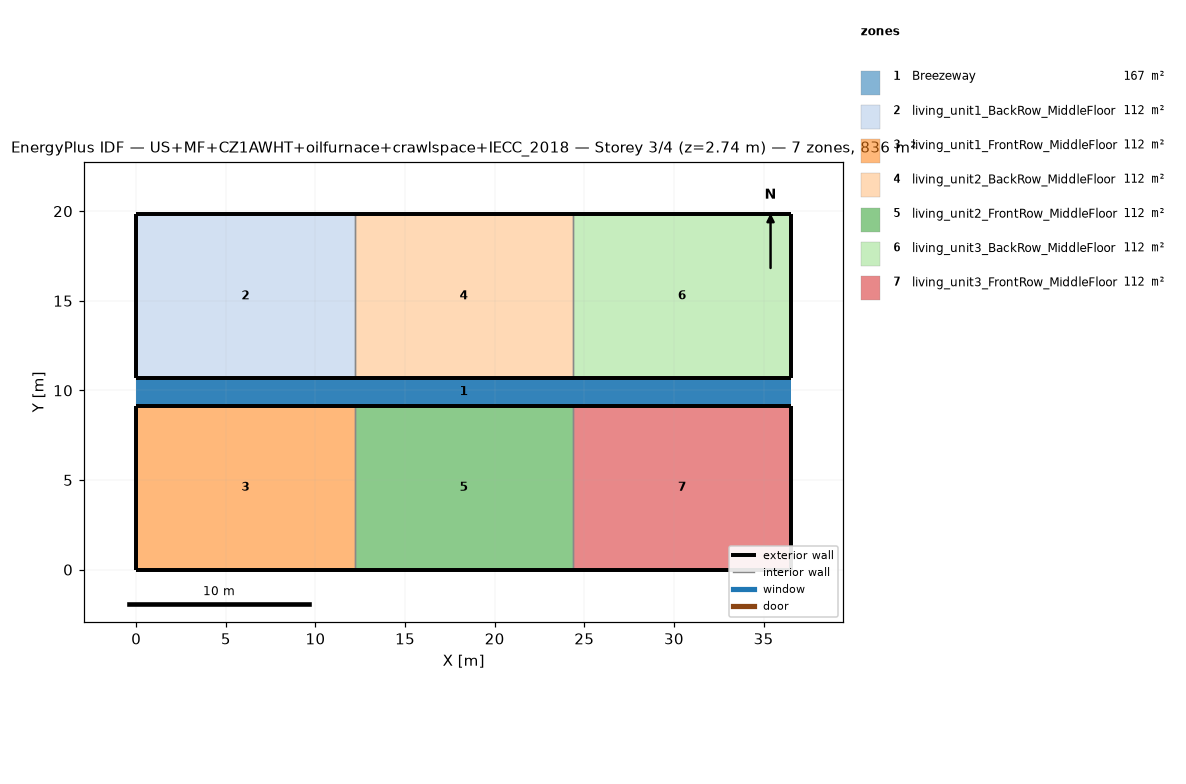
=== STOREY PLAN SPEC (per zone: floor XY polygon, exterior-wall plan segments, windows/doors) ===
zone 1: Breezeway  (167.0 m²)
  floor: (36.54, 9.16) (0.00, 9.16) (0.00, 10.68) (36.54, 10.68)
  floor: (36.54, 9.16) (0.00, 9.16) (0.00, 10.68) (36.54, 10.68)
  floor: (36.54, 9.16) (0.00, 9.16) (0.00, 10.68) (36.54, 10.68)
zone 2: living_unit1_BackRow_MiddleFloor  (111.5 m²)
  floor: (12.18, 10.68) (0.00, 10.68) (0.00, 19.84) (12.18, 19.84)
  exterior wall: (0.00, 10.68) – (12.18, 10.68)  [12.2 m]
  exterior wall: (12.18, 19.84) – (0.00, 19.84)  [12.2 m]
  exterior wall: (0.00, 19.84) – (0.00, 10.68)  [9.2 m]
  interior walls: 1
zone 3: living_unit1_FrontRow_MiddleFloor  (111.5 m²)
  floor: (12.18, 0.00) (0.00, 0.00) (0.00, 9.16) (12.18, 9.16)
  exterior wall: (0.00, 0.00) – (12.18, 0.00)  [12.2 m]
  exterior wall: (12.18, 9.16) – (0.00, 9.16)  [12.2 m]
  exterior wall: (0.00, 9.16) – (0.00, 0.00)  [9.2 m]
  interior walls: 1
zone 4: living_unit2_BackRow_MiddleFloor  (111.5 m²)
  floor: (24.36, 10.68) (12.18, 10.68) (12.18, 19.84) (24.36, 19.84)
  exterior wall: (12.18, 10.68) – (24.36, 10.68)  [12.2 m]
  exterior wall: (24.36, 19.84) – (12.18, 19.84)  [12.2 m]
  interior walls: 2
zone 5: living_unit2_FrontRow_MiddleFloor  (111.5 m²)
  floor: (24.36, 0.00) (12.18, 0.00) (12.18, 9.16) (24.36, 9.16)
  exterior wall: (12.18, 0.00) – (24.36, 0.00)  [12.2 m]
  exterior wall: (24.36, 9.16) – (12.18, 9.16)  [12.2 m]
  interior walls: 2
zone 6: living_unit3_BackRow_MiddleFloor  (111.5 m²)
  floor: (36.54, 10.68) (24.36, 10.68) (24.36, 19.84) (36.54, 19.84)
  exterior wall: (24.36, 10.68) – (36.54, 10.68)  [12.2 m]
  exterior wall: (36.54, 10.68) – (36.54, 19.84)  [9.2 m]
  exterior wall: (36.54, 19.84) – (24.36, 19.84)  [12.2 m]
  interior walls: 1
zone 7: living_unit3_FrontRow_MiddleFloor  (111.5 m²)
  floor: (36.54, 0.00) (24.36, 0.00) (24.36, 9.16) (36.54, 9.16)
  exterior wall: (24.36, 0.00) – (36.54, 0.00)  [12.2 m]
  exterior wall: (36.54, 0.00) – (36.54, 9.16)  [9.2 m]
  exterior wall: (36.54, 9.16) – (24.36, 9.16)  [12.2 m]
  interior walls: 1

=== DERIVED (storey summary) ===
Building: US+MF+CZ1AWHT+oilfurnace+crawlspace+IECC_2018
Storey: 3 of 4  (floor level z = 2.74 m)
Storey gross floor area: 836.2 m²
Zones on this storey: 7
  - Breezeway: floor 167.0 m²
  - living_unit1_BackRow_MiddleFloor: floor 111.5 m²; exterior wall 33.5 m (86.9 m²); WWR 0.0%
  - living_unit1_FrontRow_MiddleFloor: floor 111.5 m²; exterior wall 33.5 m (86.9 m²); WWR 0.0%
  - living_unit2_BackRow_MiddleFloor: floor 111.5 m²; exterior wall 24.4 m (63.1 m²); WWR 0.0%
  - living_unit2_FrontRow_MiddleFloor: floor 111.5 m²; exterior wall 24.4 m (63.1 m²); WWR 0.0%
  - living_unit3_BackRow_MiddleFloor: floor 111.5 m²; exterior wall 33.5 m (86.9 m²); WWR 0.0%
  - living_unit3_FrontRow_MiddleFloor: floor 111.5 m²; exterior wall 33.5 m (86.9 m²); WWR 0.0%
Zone adjacency (shared interzone walls):
  - living_unit1_BackRow_MiddleFloor ↔ living_unit2_BackRow_MiddleFloor
  - living_unit1_FrontRow_MiddleFloor ↔ living_unit2_FrontRow_MiddleFloor
  - living_unit2_BackRow_MiddleFloor ↔ living_unit3_BackRow_MiddleFloor
  - living_unit2_FrontRow_MiddleFloor ↔ living_unit3_FrontRow_MiddleFloor